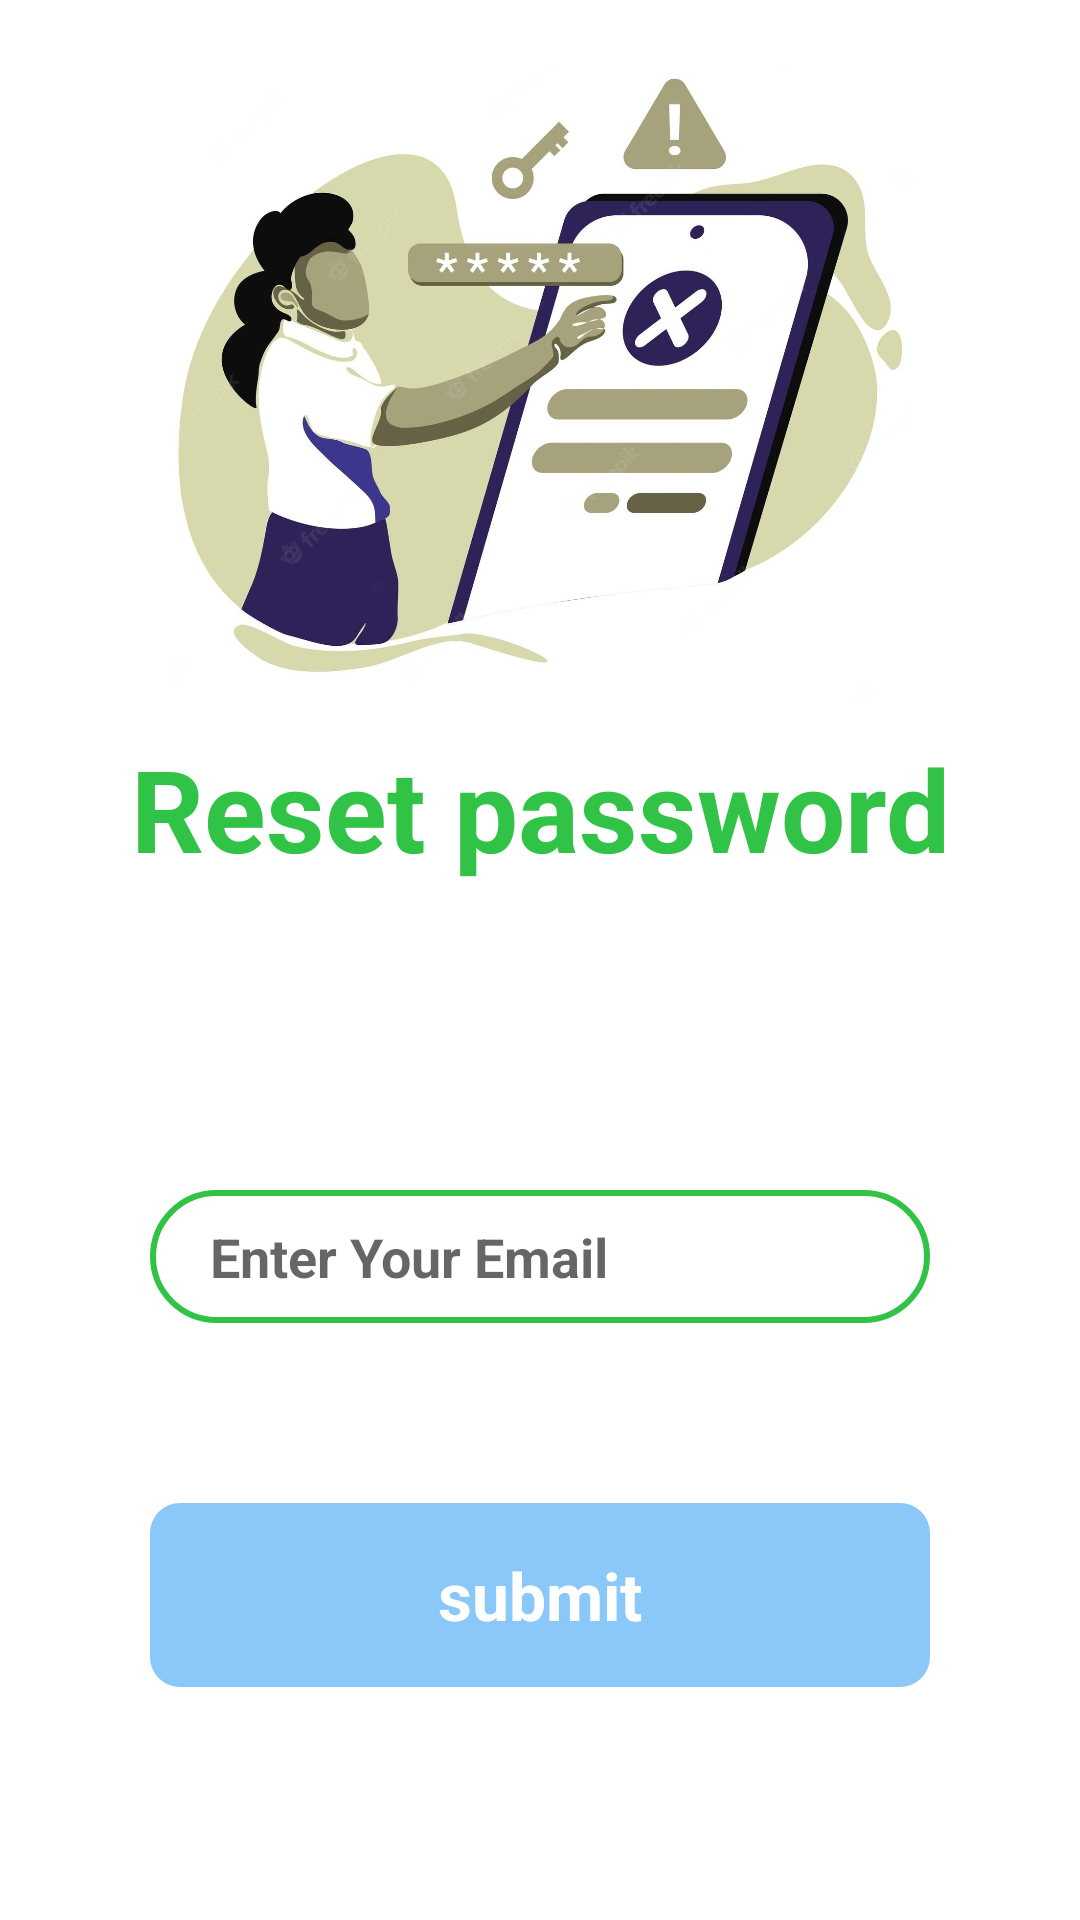

Android layout source for this screen:
<!-- AndroidManifest.xml: application theme Theme.HP10NITS -->
<!-- res/layout/fotgot_pass_activity.xml -->
<?xml version="1.0" encoding="utf-8"?>
<androidx.constraintlayout.widget.ConstraintLayout xmlns:android="http://schemas.android.com/apk/res/android"
    xmlns:app="http://schemas.android.com/apk/res-auto"
    xmlns:tools="http://schemas.android.com/tools"
    android:layout_width="match_parent"
    android:layout_height="match_parent">

    <TextView
        android:id="@+id/login_btn2"
        android:layout_width="0dp"
        android:layout_height="wrap_content"
        android:layout_marginStart="50dp"
        android:layout_marginTop="60dp"
        android:layout_marginEnd="50dp"
        android:background="@drawable/button_background_login"
        android:gravity="center"
        android:paddingStart="10dp"
        android:paddingEnd="10dp"
        android:text="submit"

        android:textColor="@color/white"
        android:textSize="22sp"
        android:textStyle="bold"
        app:layout_constraintEnd_toEndOf="parent"
        app:layout_constraintHorizontal_bias="1.0"
        app:layout_constraintStart_toStartOf="parent"
        app:layout_constraintTop_toBottomOf="@+id/login_email2" />

    <EditText
        android:id="@+id/login_email2"
        android:layout_width="0dp"
        android:layout_height="wrap_content"
        android:layout_marginStart="50dp"
        android:layout_marginTop="92dp"
        android:layout_marginEnd="50dp"
        android:autofillHints=""
        android:background="@drawable/input_bg"
        android:drawablePadding="10dp"
        android:ems="10"
        android:hint="Enter Your Email"
        android:inputType="textEmailAddress"
        android:paddingStart="20dp"
        android:paddingTop="10dp"
        android:paddingEnd="10dp"
        android:paddingBottom="10dp"
        android:textStyle="bold"
        app:layout_constraintEnd_toEndOf="parent"
        app:layout_constraintHorizontal_bias="0.0"
        app:layout_constraintStart_toStartOf="parent"
        app:layout_constraintTop_toBottomOf="@+id/textView2" />

    <TextView
        android:id="@+id/textView2"
        android:layout_width="wrap_content"
        android:layout_height="wrap_content"
        android:layout_marginStart="50dp"
        android:layout_marginTop="244dp"
        android:layout_marginEnd="50dp"
        android:paddingTop="-50dp"
        android:paddingBottom="10dp"
        android:text="Reset password"
        android:textColor="#30c346"
        android:textSize="38sp"
        android:textStyle="bold"
        app:layout_constraintEnd_toEndOf="parent"
        app:layout_constraintStart_toStartOf="parent"
        app:layout_constraintTop_toTopOf="parent" />

    <ImageView
        android:id="@+id/backBtnForgot"
        android:layout_width="wrap_content"
        android:layout_height="wrap_content"
        android:layout_marginStart="16dp"
        android:layout_marginTop="80dp"
        android:layout_marginEnd="371dp"
        app:layout_constraintEnd_toEndOf="parent"
        app:layout_constraintStart_toStartOf="parent"
        app:layout_constraintTop_toTopOf="parent"
        app:srcCompat="?attr/actionModeCloseDrawable" />

    <ImageView
        android:id="@+id/imageView3"
        android:layout_width="249dp"
        android:layout_height="427dp"
        android:layout_marginBottom="55dp"
        app:layout_constraintBottom_toTopOf="@+id/login_email2"
        app:layout_constraintEnd_toEndOf="parent"
        app:layout_constraintStart_toStartOf="parent"
        app:srcCompat="@drawable/forgotpass" />

</androidx.constraintlayout.widget.ConstraintLayout>
<!-- resources referenced by this layout -->
<resources>
  <color name="white">#FFFFFFFF</color>
  <!-- drawable button_background_login (drawable) -->
  <?xml version="1.0" encoding="utf-8"?>
  <shape xmlns:android="http://schemas.android.com/apk/res/android"
      android:shape="rectangle">
  
      <solid android:color="#862196F3" />
  
      <corners android:radius="10dp" />
  
      <padding
          android:bottom="16dp"
          android:left="20dp"
          android:right="20dp"
          android:top="16dp" />
  </shape>
  <!-- drawable forgotpass: jpg bitmap (drawable-v24, 140258 bytes) -->
  <!-- drawable input_bg (drawable) -->
  <?xml version="1.0" encoding="utf-8"?>
  <shape android:shape="rectangle" xmlns:android="http://schemas.android.com/apk/res/android">
  
      <stroke
          android:width="2dp"
          />
      <corners android:radius="70dp" />
      <stroke android:color="#30c346" android:width="2dp" />
      <padding
          android:bottom="20dp"
          android:left="15dp"
          android:right="15dp"
          android:top="20dp"
          />
  
  </shape>
  <style name="Theme.HP10NITS" parent="Theme.MaterialComponents.DayNight.DarkActionBar">
          
          <item name="colorPrimary">@color/main_color</item>
          <item name="colorPrimaryVariant">@color/main_color</item>
          <item name="colorOnPrimary">@color/white</item>
          
          <item name="colorSecondary">@color/main_color</item>
          <item name="colorSecondaryVariant">@color/main_color</item>
          <item name="colorOnSecondary">@color/black</item>
          
          <item name="android:statusBarColor">?attr/colorPrimaryVariant</item>
          
      </style>
  <color name="main_color">#6FB554</color>
  <color name="black">#FF000000</color>
</resources>
